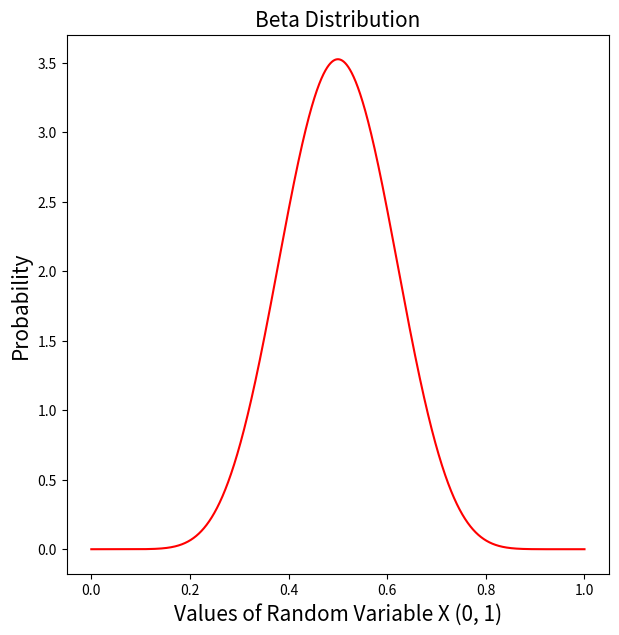
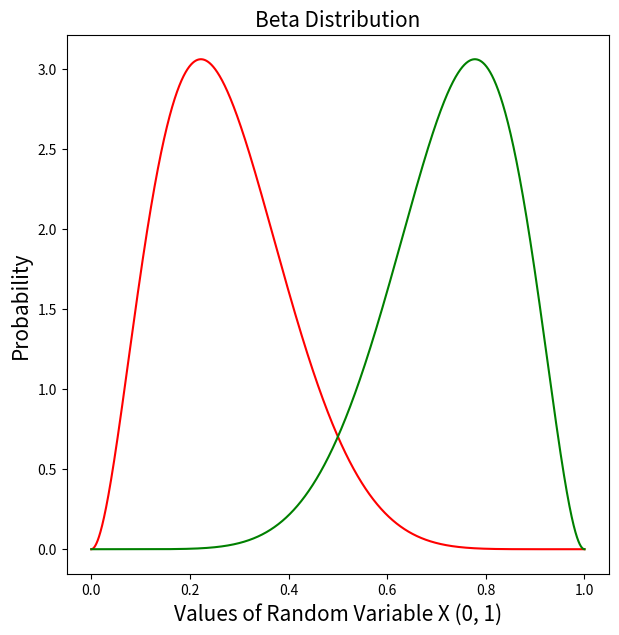
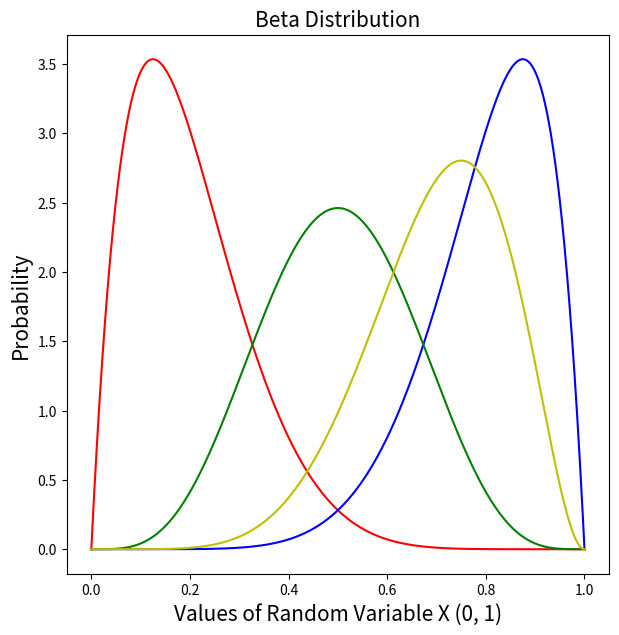

Write the Python code that produced these figures, in order.
import numpy as np
import matplotlib.pyplot as plt
from scipy.stats import beta

x = np.linspace(0,1, 5000)


plt.figure(figsize=(7,7))


plt.plot(x, beta.pdf(x, 10, 10, 0, 1), 'r-')


plt.title('Beta Distribution', fontsize='15')
plt.xlabel('Values of Random Variable X (0, 1)', fontsize='15')
plt.ylabel('Probability', fontsize='15')
plt.show()

x = np.linspace(0,1, 5000)


plt.figure(figsize=(7,7))


plt.plot(x, beta.pdf(x, 3, 8, 0, 1), 'r-')
plt.plot(x, beta.pdf(x, 8, 3, 0, 1), 'g-')


plt.title('Beta Distribution', fontsize='15')
plt.xlabel('Values of Random Variable X (0, 1)', fontsize='15')
plt.ylabel('Probability', fontsize='15')
plt.show()


x = np.linspace(0,1, 5000)


plt.figure(figsize=(7,7))


plt.plot(x, beta.pdf(x, 2, 8, 0, 1), 'r-')
plt.plot(x, beta.pdf(x, 8, 2, 0, 1), 'b-')
plt.plot(x, beta.pdf(x, 5, 5, 0, 1), 'g-')
plt.plot(x, beta.pdf(x, 7, 3, 0, 1), 'y-')

plt.title('Beta Distribution', fontsize='15')
plt.xlabel('Values of Random Variable X (0, 1)', fontsize='15')
plt.ylabel('Probability', fontsize='15')
plt.show()